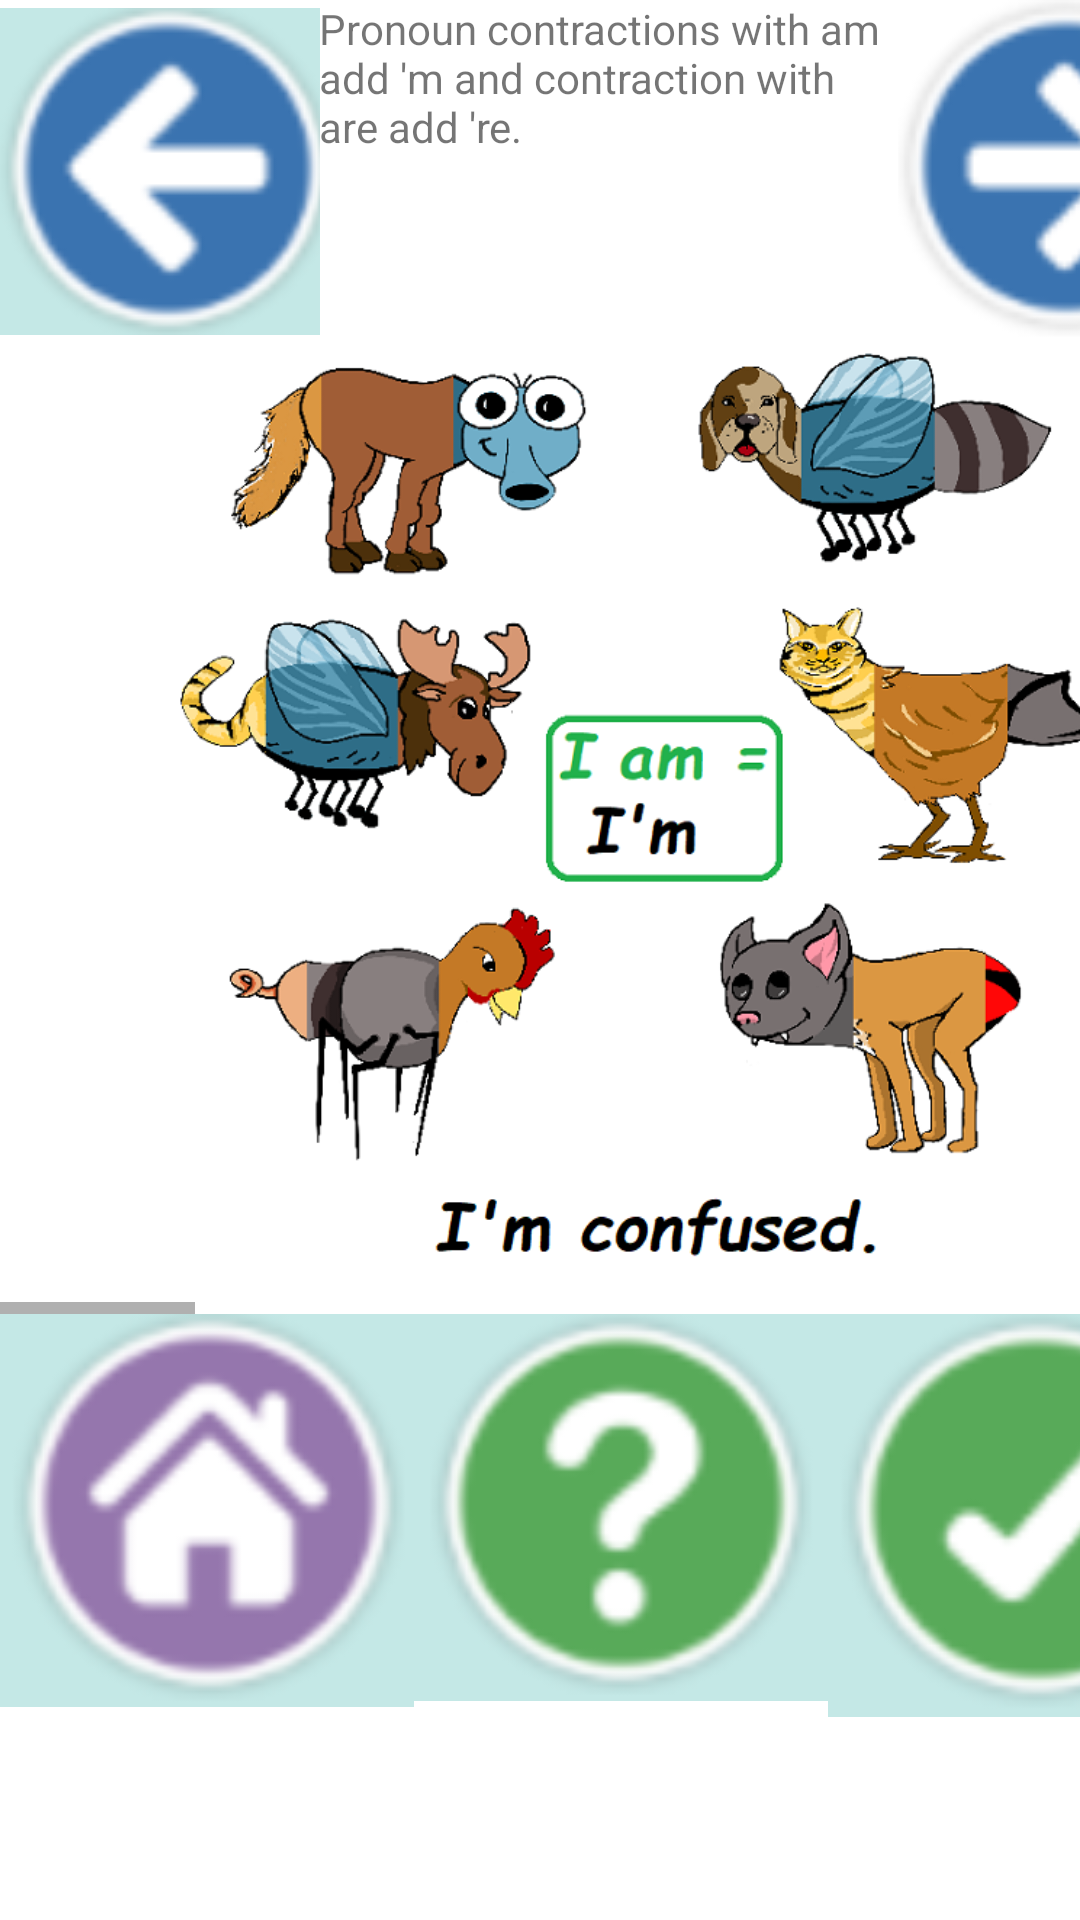

Produce the Android XML layout that renders to this screen, including the resource entries it uses.
<!-- AndroidManifest.xml: application theme Theme.Herataleapp -->
<!-- res/layout/activity_contractions_slidedeck.xml -->
<?xml version="1.0" encoding="utf-8"?>
<androidx.constraintlayout.widget.ConstraintLayout xmlns:android="http://schemas.android.com/apk/res/android"
    xmlns:app="http://schemas.android.com/apk/res-auto"
    xmlns:tools="http://schemas.android.com/tools"
    android:layout_width="match_parent"
    android:layout_height="match_parent"
    android:background="#FFFFFF"
    android:paddingTop="@dimen/activity_vertical_margin">

    <LinearLayout
        android:layout_width="414dp"
        android:layout_height="736dp"
        android:orientation="vertical"
        tools:layout_editor_absoluteX="-3dp"
        tools:layout_editor_absoluteY="-5dp">

        <LinearLayout
            android:layout_width="match_parent"
            android:layout_height="584dp"
            android:layout_weight="1"
            android:orientation="vertical">

            <LinearLayout
                android:layout_width="match_parent"
                android:layout_height="wrap_content"
                android:orientation="horizontal">

                <ImageButton
                    android:id="@+id/prev"
                    android:layout_width="128dp"
                    android:layout_height="match_parent"
                    android:layout_weight="1"
                    android:background="@android:color/transparent"
                    app:srcCompat="@drawable/back" />

                <TextView
                    android:id="@+id/lesson"
                    android:layout_width="214dp"
                    android:layout_height="match_parent"
                    android:layout_weight="1"
                    android:paddingLeft="@dimen/activity_vertical_margin"
                    android:paddingRight="@dimen/activity_vertical_margin"
                    android:paddingTop="@dimen/activity_horizontal_margin"
                    android:text="Pronoun contractions with am add 'm and contraction with are add 're." />

                <ImageButton
                    android:id="@+id/next"
                    android:layout_width="136dp"
                    android:layout_height="wrap_content"
                    android:layout_weight="1"
                    android:background="@android:color/transparent"
                    app:srcCompat="@drawable/next" />

            </LinearLayout>

            <HorizontalScrollView
                android:layout_width="match_parent"
                android:layout_height="match_parent">

                <LinearLayout
                    android:layout_width="wrap_content"
                    android:layout_height="match_parent">

                    <ImageView
                        android:id="@+id/imageView0"
                        android:layout_width="440dp"
                        android:layout_height="match_parent"
                        app:srcCompat="@drawable/contractions_0_0" />

                    <ImageView
                        android:id="@+id/imageView1"
                        android:layout_width="440dp"
                        android:layout_height="wrap_content"
                        app:srcCompat="@drawable/contractions_0_1" />

                    <ImageView
                        android:id="@+id/imageView2"
                        android:layout_width="440dp"
                        android:layout_height="wrap_content"
                        app:srcCompat="@drawable/contractions_0_2" />

                    <ImageView
                        android:id="@+id/imageView3"
                        android:layout_width="440dp"
                        android:layout_height="wrap_content"
                        app:srcCompat="@drawable/contractions_0_3" />

                    <ImageView
                        android:id="@+id/imageView4"
                        android:layout_width="440dp"
                        android:layout_height="wrap_content"
                        app:srcCompat="@android:drawable/screen_background_light" />

                    <ImageView
                        android:id="@+id/imageView5"
                        android:layout_width="440dp"
                        android:layout_height="wrap_content"
                        app:srcCompat="@android:drawable/screen_background_light" />

                    <ImageView
                        android:id="@+id/imageView6"
                        android:layout_width="wrap_content"
                        android:layout_height="wrap_content"
                        android:layout_weight="1"
                        app:srcCompat="@android:drawable/screen_background_light" />

                    <ImageView
                        android:id="@+id/imageView7"
                        android:layout_width="wrap_content"
                        android:layout_height="wrap_content"
                        android:layout_weight="1"
                        app:srcCompat="@android:drawable/screen_background_light" />

                    <ImageView
                        android:id="@+id/imageView8"
                        android:layout_width="wrap_content"
                        android:layout_height="wrap_content"
                        android:layout_weight="1"
                        app:srcCompat="@android:drawable/screen_background_light" />

                    <ImageView
                        android:id="@+id/imageView9"
                        android:layout_width="wrap_content"
                        android:layout_height="wrap_content"
                        android:layout_weight="1"
                        app:srcCompat="@android:drawable/screen_background_light" />

                    <ImageView
                        android:id="@+id/imageView10"
                        android:layout_width="wrap_content"
                        android:layout_height="wrap_content"
                        android:layout_weight="1"
                        app:srcCompat="@android:drawable/screen_background_light" />

                </LinearLayout>
            </HorizontalScrollView>

        </LinearLayout>

        <LinearLayout
            android:layout_width="match_parent"
            android:layout_height="444dp"
            android:layout_weight="1">

            <ImageButton
                android:id="@+id/home"
                style="@style/Widget.AppCompat.ImageButton"
                android:layout_width="99dp"
                android:layout_height="match_parent"
                android:layout_weight="1"
                android:background="@android:color/transparent"
                android:cropToPadding="false"
                android:scaleType="fitStart"
                app:srcCompat="@drawable/home" />

            <ImageButton
                android:id="@+id/quiz"
                android:layout_width="99dp"
                android:layout_height="match_parent"
                android:layout_weight="1"
                android:background="@android:color/transparent"
                android:scaleType="fitStart"
                app:srcCompat="@drawable/quiz" />

            <ImageButton
                android:id="@+id/check"
                android:layout_width="99dp"
                android:layout_height="match_parent"
                android:layout_weight="1"
                android:background="@android:color/transparent"
                android:scaleType="fitStart"
                app:srcCompat="@drawable/check" />

        </LinearLayout>

    </LinearLayout>

</androidx.constraintlayout.widget.ConstraintLayout>
<!-- resources referenced by this layout -->
<resources>
  <!-- drawable back: png bitmap (drawable, 11019 bytes) -->
  <!-- drawable check: png bitmap (drawable, 10829 bytes) -->
  <!-- drawable contractions_0_0: png bitmap (drawable, 174335 bytes) -->
  <!-- drawable contractions_0_1: png bitmap (drawable, 154789 bytes) -->
  <!-- drawable contractions_0_2: png bitmap (drawable, 275918 bytes) -->
  <!-- drawable contractions_0_3: png bitmap (drawable, 140508 bytes) -->
  <!-- drawable home: png bitmap (drawable, 12360 bytes) -->
  <!-- drawable next: png bitmap (drawable, 9859 bytes) -->
  <!-- drawable quiz: png bitmap (drawable, 11644 bytes) -->
  <style name="Theme.Herataleapp" parent="Theme.MaterialComponents.DayNight.DarkActionBar">
          
          <item name="colorPrimary">@color/purple_500</item>
          <item name="colorPrimaryVariant">@color/purple_700</item>
          <item name="colorOnPrimary">@color/white</item>
          
          <item name="colorSecondary">@color/teal_200</item>
          <item name="colorSecondaryVariant">@color/teal_700</item>
          <item name="colorOnSecondary">@color/black</item>
          
          <item name="android:statusBarColor" tools:targetApi="l">?attr/colorPrimaryVariant</item>
          
      </style>
  <!-- not gathered from this repository: default colours our renderer supplied (Android Studio template values) -->
  <color name="purple_500">#FF6200EE</color>
  <color name="purple_700">#FF3700B3</color>
  <color name="teal_200">#FF03DAC5</color>
  <color name="teal_700">#FF018786</color>
  <color name="black">#FF000000</color>
  <color name="white">#FFFFFFFF</color>
</resources>
